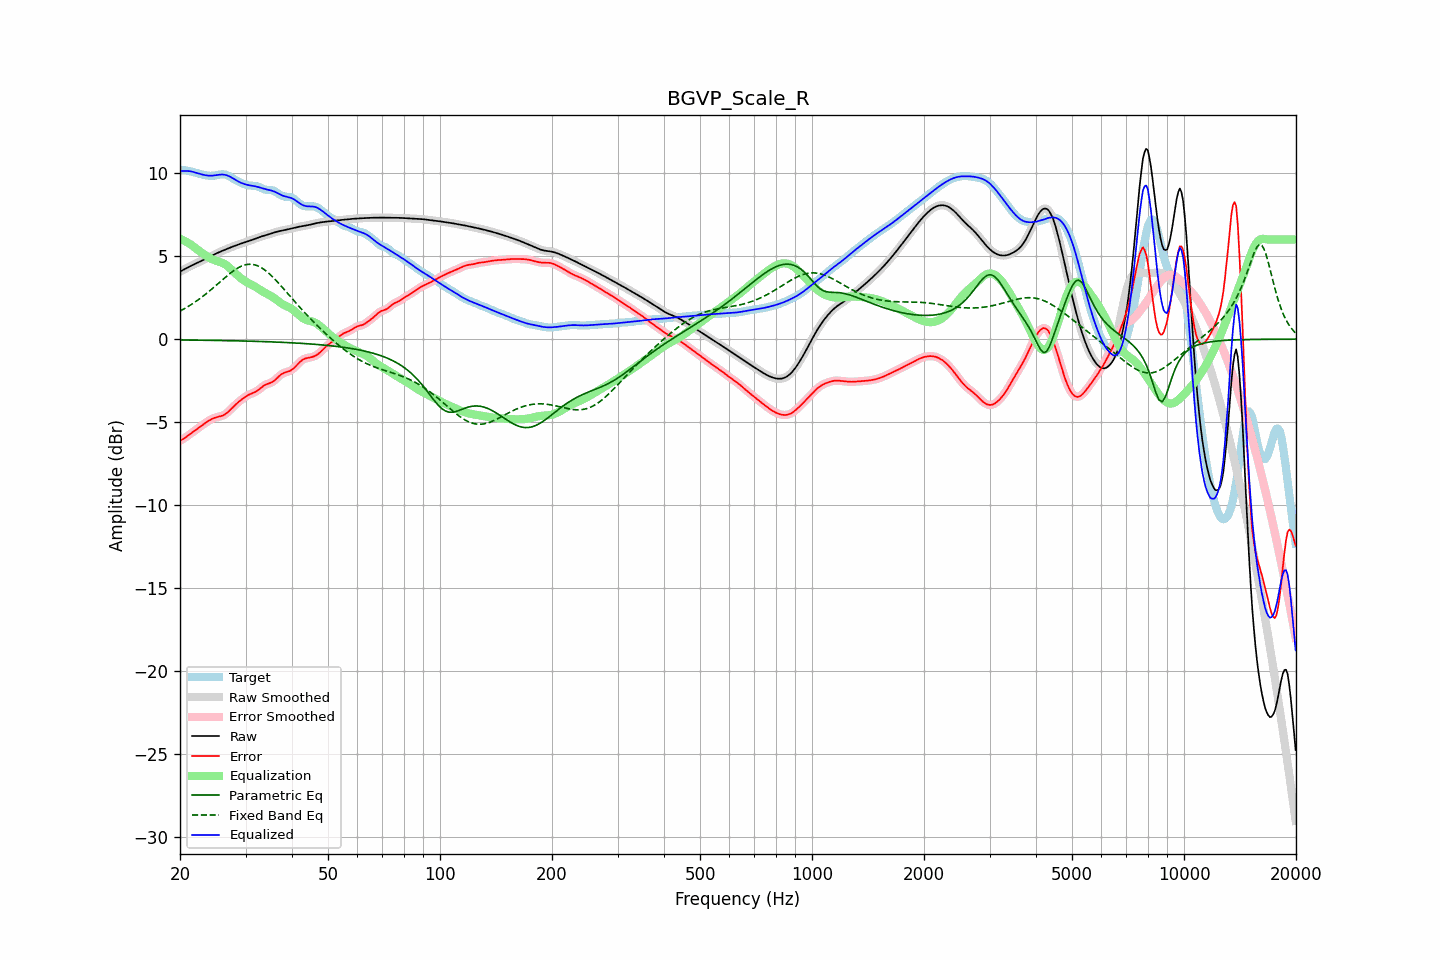

The table this chart was drawn from, first rows:
frequency, raw, error, smoothed, error_smoothed, equalization, parametric_eq, fixed_band_eq, equalized_raw, equalized_smoothed, target
20.00, 4.07, -6.13, 4.07, -6.13, 6.05, -0.05, 1.69, 10.12, 10.12, 10.20
20.20, 4.12, -6.07, 4.12, -6.07, 6.01, -0.05, 1.74, 10.13, 10.13, 10.19
20.40, 4.17, -6.01, 4.17, -6.01, 5.96, -0.05, 1.80, 10.14, 10.14, 10.19
20.61, 4.23, -5.95, 4.23, -5.95, 5.91, -0.05, 1.85, 10.14, 10.14, 10.18
20.81, 4.28, -5.88, 4.28, -5.88, 5.86, -0.05, 1.91, 10.14, 10.14, 10.16
21.02, 4.33, -5.81, 4.33, -5.81, 5.80, -0.05, 1.96, 10.13, 10.13, 10.14
21.23, 4.38, -5.74, 4.38, -5.74, 5.75, -0.06, 2.02, 10.12, 10.12, 10.12
21.44, 4.43, -5.67, 4.43, -5.67, 5.68, -0.06, 2.09, 10.11, 10.11, 10.10
21.66, 4.48, -5.60, 4.48, -5.60, 5.61, -0.06, 2.15, 10.08, 10.08, 10.08
21.87, 4.52, -5.53, 4.52, -5.53, 5.53, -0.06, 2.21, 10.05, 10.05, 10.05
22.09, 4.57, -5.46, 4.57, -5.46, 5.46, -0.06, 2.28, 10.03, 10.03, 10.03
22.31, 4.61, -5.39, 4.61, -5.39, 5.39, -0.06, 2.35, 10.00, 10.00, 10.00
22.54, 4.66, -5.32, 4.66, -5.32, 5.31, -0.06, 2.42, 9.97, 9.97, 9.97
22.76, 4.70, -5.25, 4.70, -5.25, 5.24, -0.06, 2.49, 9.94, 9.94, 9.95
22.99, 4.74, -5.18, 4.74, -5.18, 5.17, -0.07, 2.56, 9.92, 9.92, 9.92
23.22, 4.79, -5.11, 4.79, -5.11, 5.10, -0.07, 2.64, 9.89, 9.90, 9.90
23.45, 4.84, -5.04, 4.84, -5.04, 5.04, -0.07, 2.72, 9.88, 9.88, 9.88
23.69, 4.89, -4.97, 4.89, -4.97, 4.97, -0.07, 2.79, 9.86, 9.86, 9.86
23.92, 4.94, -4.91, 4.94, -4.91, 4.91, -0.07, 2.87, 9.85, 9.85, 9.85
24.16, 4.99, -4.85, 4.99, -4.86, 4.86, -0.07, 2.96, 9.85, 9.85, 9.84
24.40, 5.04, -4.80, 5.04, -4.80, 4.81, -0.07, 3.04, 9.85, 9.85, 9.84
24.65, 5.09, -4.76, 5.09, -4.76, 4.77, -0.08, 3.12, 9.86, 9.86, 9.85
24.89, 5.14, -4.73, 5.14, -4.73, 4.74, -0.08, 3.21, 9.88, 9.88, 9.87
25.14, 5.18, -4.70, 5.18, -4.70, 4.71, -0.08, 3.29, 9.89, 9.89, 9.88
25.39, 5.23, -4.68, 5.23, -4.68, 4.68, -0.08, 3.38, 9.91, 9.91, 9.90
25.65, 5.27, -4.65, 5.27, -4.65, 4.65, -0.08, 3.46, 9.92, 9.92, 9.92
25.91, 5.31, -4.62, 5.31, -4.62, 4.61, -0.08, 3.55, 9.92, 9.92, 9.93
26.16, 5.35, -4.59, 5.35, -4.58, 4.57, -0.09, 3.63, 9.92, 9.92, 9.94
26.43, 5.39, -4.53, 5.39, -4.53, 4.51, -0.09, 3.72, 9.90, 9.90, 9.92
26.69, 5.43, -4.46, 5.43, -4.46, 4.45, -0.09, 3.80, 9.88, 9.88, 9.89
26.96, 5.47, -4.38, 5.47, -4.38, 4.37, -0.09, 3.88, 9.84, 9.84, 9.85
27.23, 5.51, -4.29, 5.51, -4.29, 4.29, -0.09, 3.95, 9.80, 9.80, 9.80
27.50, 5.55, -4.19, 5.55, -4.19, 4.20, -0.10, 4.03, 9.75, 9.75, 9.74
27.77, 5.59, -4.09, 5.59, -4.09, 4.10, -0.10, 4.10, 9.69, 9.69, 9.68
28.05, 5.62, -4.00, 5.62, -4.00, 4.01, -0.10, 4.17, 9.63, 9.63, 9.62
28.33, 5.66, -3.91, 5.66, -3.91, 3.91, -0.10, 4.23, 9.57, 9.57, 9.57
28.62, 5.69, -3.82, 5.69, -3.82, 3.83, -0.10, 4.29, 9.52, 9.52, 9.51
28.90, 5.73, -3.74, 5.73, -3.74, 3.74, -0.11, 4.34, 9.47, 9.47, 9.47
29.19, 5.76, -3.66, 5.76, -3.66, 3.66, -0.11, 4.39, 9.42, 9.42, 9.42
29.48, 5.79, -3.59, 5.79, -3.59, 3.59, -0.11, 4.43, 9.38, 9.38, 9.38
29.78, 5.83, -3.52, 5.83, -3.52, 3.52, -0.11, 4.46, 9.35, 9.35, 9.35
30.08, 5.86, -3.45, 5.86, -3.45, 3.46, -0.12, 4.49, 9.32, 9.32, 9.31
30.38, 5.89, -3.39, 5.89, -3.40, 3.41, -0.12, 4.50, 9.30, 9.30, 9.29
30.68, 5.92, -3.34, 5.92, -3.35, 3.36, -0.12, 4.51, 9.28, 9.28, 9.27
30.99, 5.95, -3.30, 5.95, -3.30, 3.31, -0.12, 4.51, 9.26, 9.26, 9.25
31.30, 5.98, -3.26, 5.99, -3.26, 3.26, -0.13, 4.50, 9.24, 9.24, 9.25
31.61, 6.02, -3.22, 6.02, -3.22, 3.21, -0.13, 4.49, 9.23, 9.23, 9.24
31.93, 6.06, -3.17, 6.06, -3.17, 3.15, -0.13, 4.46, 9.21, 9.21, 9.23
32.24, 6.09, -3.11, 6.09, -3.11, 3.09, -0.14, 4.43, 9.18, 9.18, 9.21
32.57, 6.13, -3.04, 6.13, -3.04, 3.03, -0.14, 4.39, 9.16, 9.16, 9.17
32.89, 6.17, -2.97, 6.17, -2.97, 2.96, -0.14, 4.34, 9.13, 9.13, 9.13
33.22, 6.20, -2.89, 6.20, -2.89, 2.90, -0.15, 4.28, 9.10, 9.10, 9.09
33.55, 6.23, -2.81, 6.23, -2.82, 2.84, -0.15, 4.22, 9.07, 9.07, 9.04
33.89, 6.26, -2.76, 6.26, -2.76, 2.79, -0.15, 4.15, 9.04, 9.04, 9.01
34.23, 6.29, -2.71, 6.29, -2.72, 2.74, -0.16, 4.07, 9.02, 9.02, 9.00
34.57, 6.31, -2.68, 6.31, -2.68, 2.68, -0.16, 3.99, 9.00, 9.00, 8.99
34.92, 6.34, -2.65, 6.34, -2.65, 2.63, -0.16, 3.90, 8.98, 8.98, 8.99
35.27, 6.38, -2.61, 6.38, -2.61, 2.58, -0.17, 3.81, 8.95, 8.95, 8.98
35.62, 6.41, -2.55, 6.41, -2.55, 2.52, -0.17, 3.72, 8.92, 8.92, 8.96
35.97, 6.44, -2.47, 6.44, -2.47, 2.45, -0.17, 3.62, 8.89, 8.89, 8.91
... 635 more rows
